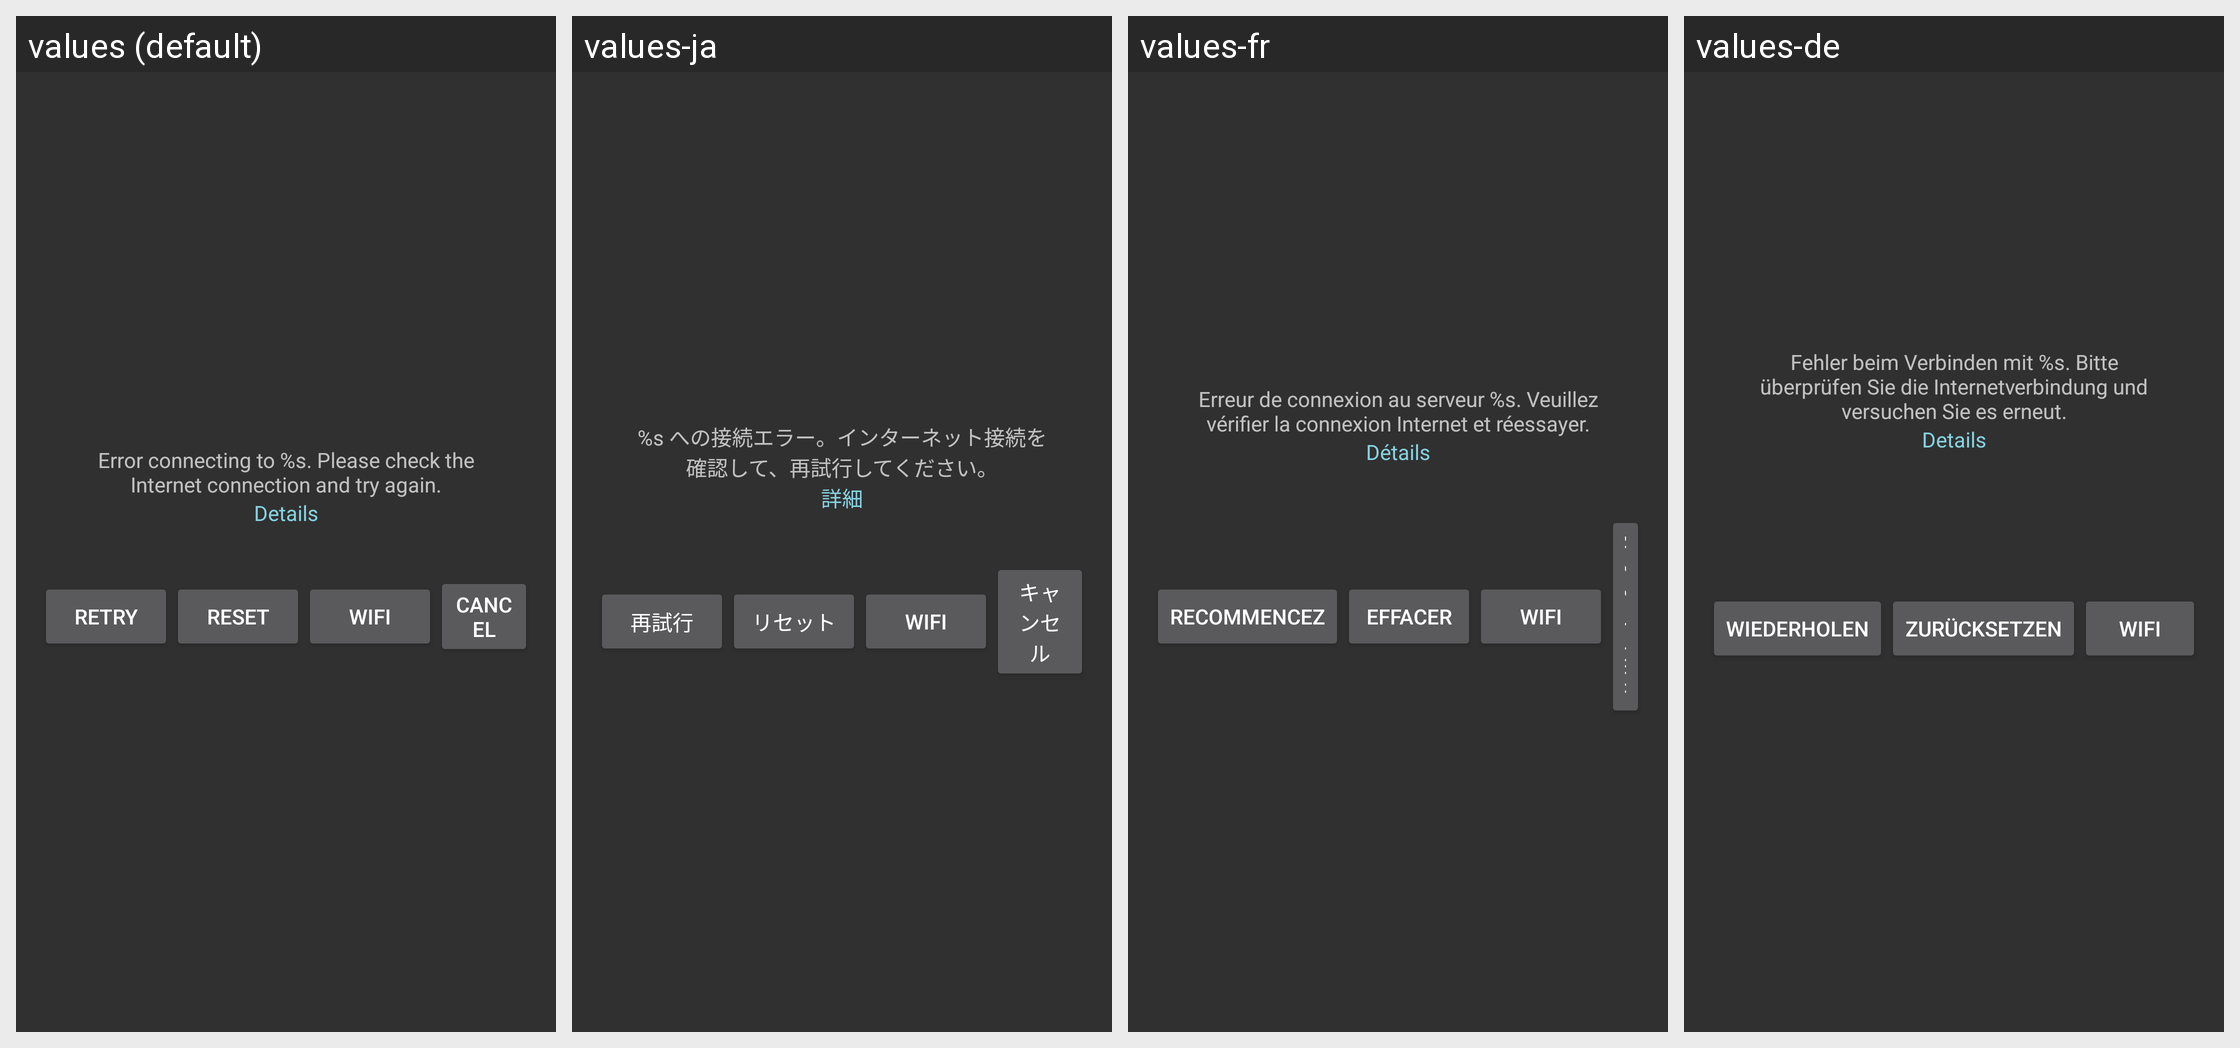

For this localized Android screen grid, give each drawn string resource with its value in every locale shown.
Android screen res/layout/dialog_network_error.xml rendered under 4 locales, left to right: values (default), values-ja, values-fr, values-de. Device: Nexus 5 (rendered at 1080×1920; each locale shown at half size, 540×960, under a caption strip naming it); theme AppTheme.
Other locales in the repository, not shown: values-ar, values-cs, values-es, values-it, values-pl-rPL, values-pt, values-ru, values-tr, values-vi, values-zh-rCN, values-zh-rHK, values-zh-rTW.
Strings drawn on this screen, with the default value and each locale's value (text and hints the layout hard-codes, and strings that could not be matched under every locale, appear in the picture but are not listed):

dialog_network_error_title
  values: Error connecting to %s. Please check the Internet connection and try again.
  values-ja: %s への接続エラー。インターネット接続を確認して、再試行してください。
  values-fr: Erreur de connexion au serveur %s. Veuillez vérifier la connexion Internet et réessayer.
  values-de: Fehler beim Verbinden mit %s. Bitte überprüfen Sie die Internetverbindung und versuchen Sie es erneut.

main_activity_details
  values: Details
  values-ja: 詳細
  values-fr: Détails
  values-de: Details

main_activity_repeat
  values: Retry
  values-ja: 再試行
  values-fr: Recommencez
  values-de: Wiederholen

main_activity_reset
  values: Reset
  values-ja: リセット
  values-fr: Effacer
  values-de: Zurücksetzen

main_activity_wifi
  values: WiFi
  values-ja: WiFi
  values-fr: WiFi
  values-de: WiFi
